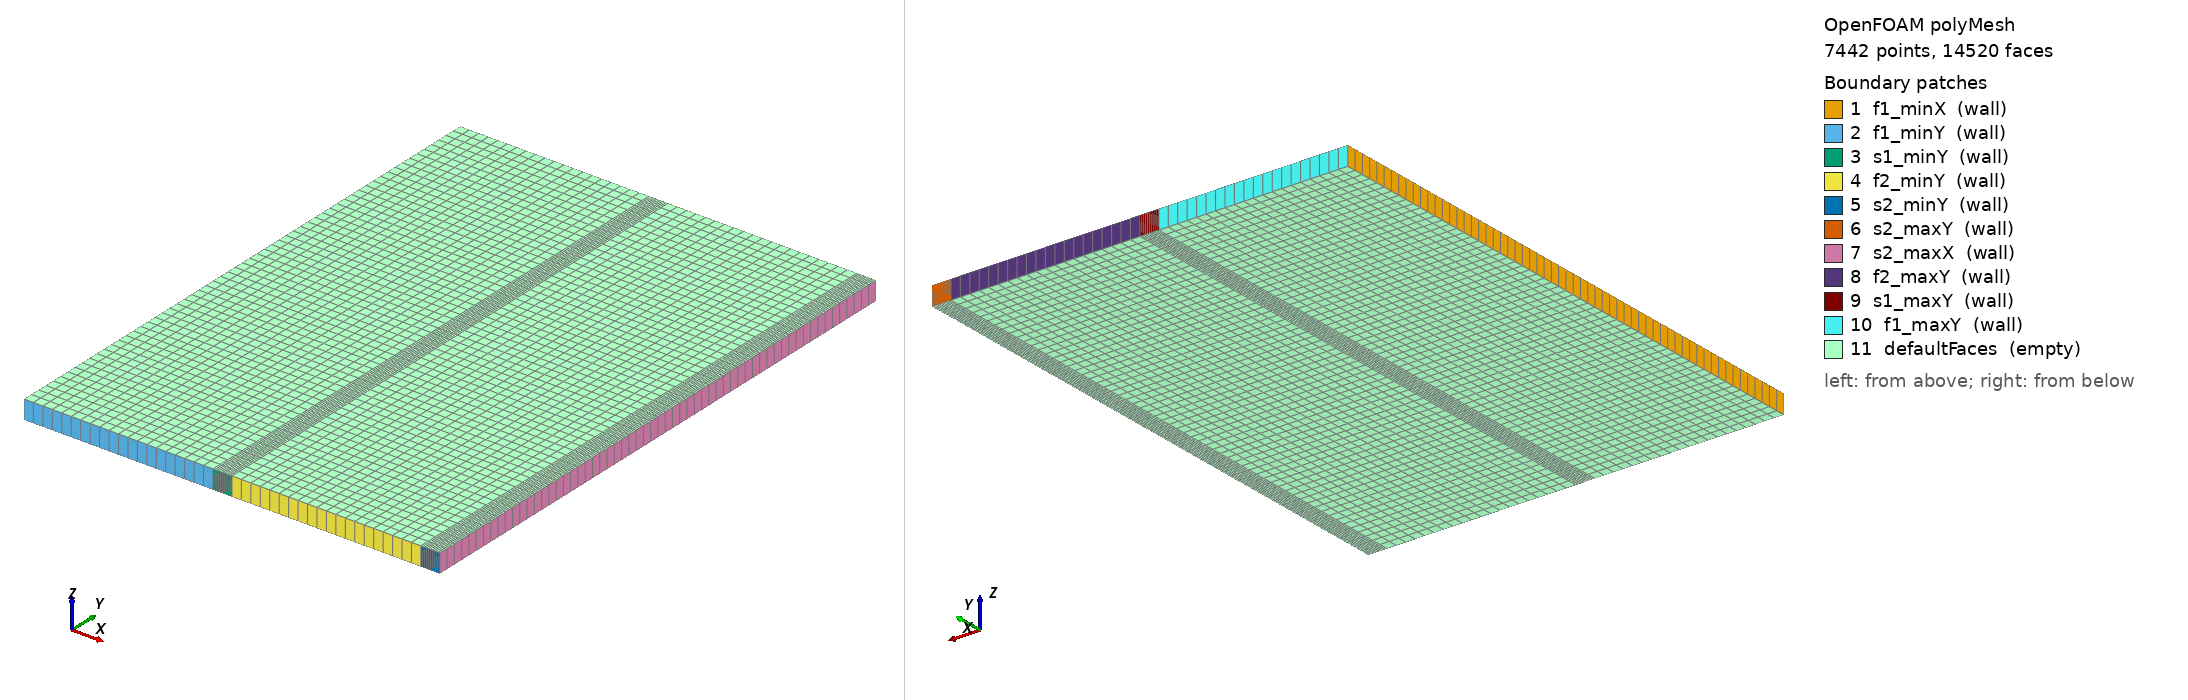

OpenFOAM case: the committed polyMesh, 7442 points, 14520 faces. Boundary patches (legend numbers): 1 f1_minX (wall), 2 f1_minY (wall), 3 s1_minY (wall), 4 f2_minY (wall), 5 s2_minY (wall), 6 s2_maxY (wall), 7 s2_maxX (wall), 8 f2_maxY (wall), 9 s1_maxY (wall), 10 f1_maxY (wall), 11 defaultFaces (empty). Left view from above one corner, right view from below the opposite corner. Boundary conditions: 1 field file(s) under 0/; 0 of 11 drawn patches have an entry in a shipped field file.

=== constant/polyMesh/boundary ===
/*--------------------------------*- C++ -*----------------------------------*\
| =========                 |                                                 |
| \\      /  F ield         | OpenFOAM: The Open Source CFD Toolbox           |
|  \\    /   O peration     | Version:  2506                                  |
|   \\  /    A nd           | Website:  www.openfoam.com                      |
|    \\/     M anipulation  |                                                 |
\*---------------------------------------------------------------------------*/
FoamFile
{
    version     2.0;
    format      ascii;
    arch        "LSB;label=32;scalar=64";
    class       polyBoundaryMesh;
    location    "constant/polyMesh";
    object      boundary;
}
// * * * * * * * * * * * * * * * * * * * * * * * * * * * * * * * * * * * * * //

11
(
    f1_minX
    {
        type            wall;
        inGroups        1(wall);
        nFaces          60;
        startFace       7080;
    }
    f1_minY
    {
        type            wall;
        inGroups        1(wall);
        nFaces          20;
        startFace       7140;
    }
    s1_minY
    {
        type            wall;
        inGroups        1(wall);
        nFaces          10;
        startFace       7160;
    }
    f2_minY
    {
        type            wall;
        inGroups        1(wall);
        nFaces          20;
        startFace       7170;
    }
    s2_minY
    {
        type            wall;
        inGroups        1(wall);
        nFaces          10;
        startFace       7190;
    }
    s2_maxY
    {
        type            wall;
        inGroups        1(wall);
        nFaces          10;
        startFace       7200;
    }
    s2_maxX
    {
        type            wall;
        inGroups        1(wall);
        nFaces          60;
        startFace       7210;
    }
    f2_maxY
    {
        type            wall;
        inGroups        1(wall);
        nFaces          20;
        startFace       7270;
    }
    s1_maxY
    {
        type            wall;
        inGroups        1(wall);
        nFaces          10;
        startFace       7290;
    }
    f1_maxY
    {
        type            wall;
        inGroups        1(wall);
        nFaces          20;
        startFace       7300;
    }
    defaultFaces
    {
        type            empty;
        inGroups        1(empty);
        nFaces          7200;
        startFace       7320;
    }
)

// ************************************************************************* //


=== system/blockMeshDict ===
/*--------------------------------*- C++ -*----------------------------------*\
| =========                 |                                                 |
| \\      /  F ield         | OpenFOAM: The Open Source CFD Toolbox           |
|  \\    /   O peration     | Version:  v2506                                 |
|   \\  /    A nd           | Website:  www.openfoam.com                      |
|    \\/     M anipulation  |                                                 |
\*---------------------------------------------------------------------------*/
FoamFile
{
    version     2.0;
    format      ascii;
    class       dictionary;
    object      blockMeshDict;
}
// * * * * * * * * * * * * * * * * * * * * * * * * * * * * * * * * * * * * * //

scale   1;

vertices
(
    (0    0   0)    //0
    (0.1  0   0)    //1
    (0.11 0   0)    //2
    (0.21 0   0)    //3
    (0.22 0   0)    //4
    (0.22 0.3 0)    //5
    (0.21 0.3 0)    //6
    (0.11 0.3 0)    //7
    (0.1  0.3 0)    //8
    (0    0.3 0)    //9
    (0    0   0.01) //10
    (0.1  0   0.01) //11
    (0.11 0   0.01) //12
    (0.21 0   0.01) //13
    (0.22 0   0.01)    //14
    (0.22 0.3 0.01)    //15
    (0.21 0.3 0.01)    //16
    (0.11 0.3 0.01)    //17
    (0.1  0.3 0.01)    //18
    (0    0.3 0.01)    //19
);

blocks
(
    hex (0 1 8 9 10 11 18 19)  fluid_1 (20 60 1) simpleGrading (1 1 1)
    hex (1 2 7 8 11 12 17 18)  solid_1 (10 60 1) simpleGrading (1 1 1)
    hex (2 3 6 7 12 13 16 17)  fluid_2 (20 60 1) simpleGrading (1 1 1)
    hex (3 4 5 6 13 14 15 16) solid_2 (10 60 1) simpleGrading (1 1 1)
);

edges
(
);

boundary
(
    f1_minX
    {
        type wall;
        faces
        (
            (0 9 19 10)
        );
    }
    f1_minY
    {
        type wall;
        faces
        (
            (1 0 10 11)
        );
    }
    s1_minY
    {
        type wall;
        faces
        (
            (2 1 11 12 )
        );
    }
    f2_minY
    {
        type wall;
        faces
        (
            (3 2 12 13)
        );
    }
    s2_minY
    {
        type wall;
        faces
        (
            (4 3 13 14)
        );
    }
    s2_maxY
    {
        type wall;
        faces
        (
            (6 5 15 16)
        );
    }
    s2_maxX
    {
        type wall;
        faces
        (
            (4 5 15 14)
        );
    }
    f2_maxY
    {
        type wall;
        faces
        (
            (7 6 16 17)
        );
    }
    s1_maxY
    {
        type wall;
        faces
        (
            (8 7 17 18)
        );
    }
    f1_maxY
    {
        type wall;
        faces
        (
            (9 8 18 19)
        );
    }
);

mergePatchPairs
(
);

// ************************************************************************* //


=== system/controlDict ===
/*--------------------------------*- C++ -*----------------------------------*\
| =========                 |                                                 |
| \\      /  F ield         | OpenFOAM: The Open Source CFD Toolbox           |
|  \\    /   O peration     | Version:  v2506                                 |
|   \\  /    A nd           | Website:  www.openfoam.com                      |
|    \\/     M anipulation  |                                                 |
\*---------------------------------------------------------------------------*/
FoamFile
{
    version     2.0;
    format      ascii;
    class       dictionary;
    object      controlDict;
}
// * * * * * * * * * * * * * * * * * * * * * * * * * * * * * * * * * * * * * //

application     chtMultiRegionFoam;

startFrom       latestTime;

startTime       0.001;

stopAt          endTime;

endTime         3600;

deltaT          0.001;

writeControl    adjustable;

writeInterval   100;

purgeWrite      0;

writeFormat     ascii;

writePrecision  8;

writeCompression off;

timeFormat      general;

timePrecision   6;

runTimeModifiable yes;

maxCo           10.0;

// Maximum diffusion number
maxDi           10.0;

adjustTimeStep  yes;

functions
{
    // #include "vtkWrite"
    wallHeatFlux_fluid_1
    {
        type            wallHeatFlux;
        libs            ("libfieldFunctionObjects.so");
        region          fluid_1;
        patches         (fluid_1_to_solid_1);
        writeControl    writeTime;      
    }

    wallHeatFlux_solid_1
    {
        $wallHeatFlux_fluid_1
        region          solid_1;
        patches         (solid_1_to_fluid_1);
    }

    qAvg_fluid_1
    {
        type            surfaceFieldValue;
        libs            ("libfieldFunctionObjects.so");
        region          fluid_1;
        writeControl    writeTime;   
        writeFields     false;   // 面上の場を書き出さず、集計値だけ出す
        regionType      patch;
        name            fluid_1_to_solid_1;
        operation       areaAverage;
        fields          (wallHeatFlux);
    }

    qAvg_solid_1
    {
        $qAvg_fluid_1
        region          solid_1;
        name            solid_1_to_fluid_1;    }


    qInt_fluid_1
    {
        type            surfaceFieldValue;
        libs            ("libfieldFunctionObjects.so");
        region          fluid_1;
        writeControl    writeTime;   
        writeFields     false;   // 面上の場を書き出さず、集計値だけ出す
        regionType      patch;
        name            fluid_1_to_solid_1;
        operation       areaIntegrate;
        fields          (wallHeatFlux);
    }

    qInt_solid_1
    {
        $qInt_fluid_1
        region          solid_1;
        name            solid_1_to_fluid_1;
    }

    residuals_fluid_1
    {
        type                solverInfo;
        libs                ("libutilityFunctionObjects.so");
        writeControl        writeTime;
        region              fluid_1;
        fields   ( U h p_rgh );
        writeResidualFields yes;
    }
    residuals_fluid_2
    {
        $residuals_fluid_1
        region              fluid_2;
    }
    residuals_solid_1
    {
        type                solverInfo;
        libs                ("libutilityFunctionObjects.so");
        writeControl        writeTime;
        region              solid_1;
        fields   ( h );
        writeResidualFields yes;
    }
    residuals_solid_2   
    {
        $residuals_solid_1
        region              solid_2;
    }
    fieldMinMax_fluid_1
    {
        type                fieldMinMax;
        libs                (fieldFunctionObjects);
        mode                magnitude;
        fields              ( U T p );
        useUserTime         yes;
        region              fluid_1;
        writeControl        writeTime;
    }
    fieldMinMax_fluid_2
    {
        $fieldMinMax_fluid_1
        region              fluid_2;
    }
    fieldMinMax_solid_1
    {
        type                fieldMinMax;
        libs                (fieldFunctionObjects);
        mode                magnitude;
        fields              ( T p );
        useUserTime         yes;
        region              solid_1;
        writeControl        writeTime;
    }
    fieldMinMax_solid_2
    {
        $fieldMinMax_solid_1
        region              solid_2;
    }
}

// ************************************************************************* //


Also in the case, not shown: 0/cellToRegion (8890 bytes, source omitted); constant/polyMesh/faces (numeric list); constant/polyMesh/neighbour (numeric list); constant/polyMesh/owner (numeric list); constant/polyMesh/points (numeric list).
